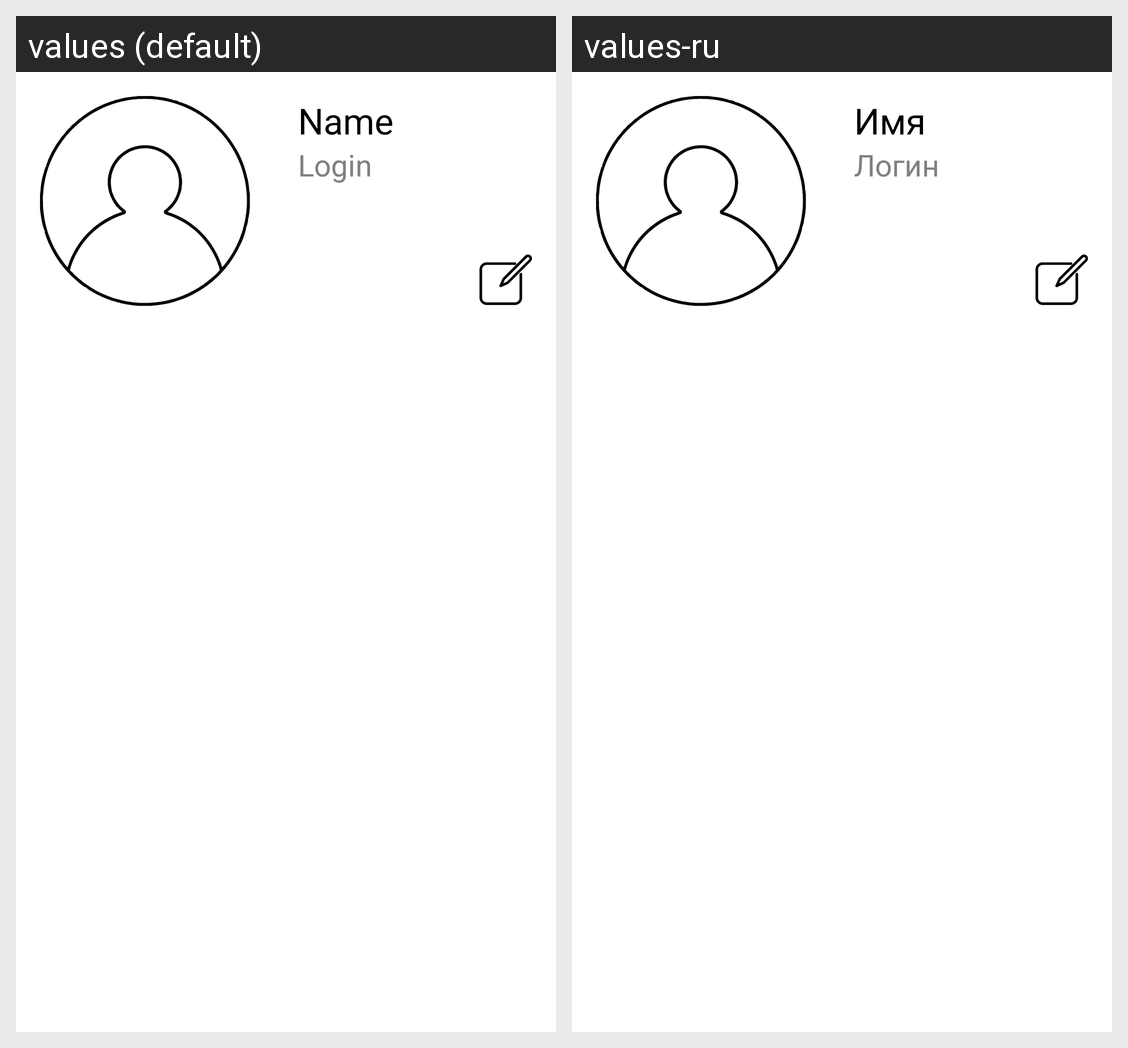

The same Android screen rendered under two of its app's locales, left to right. List the strings drawn on it with the default value and each locale's translation.
Android screen res/layout/fragment_account.xml rendered under 2 locales, left to right: values (default), values-ru. Device: Nexus 5 (rendered at 1080×1920; each locale shown at half size, 540×960, under a caption strip naming it); theme Theme.FindMe.
Strings drawn on this screen, with the default value and each locale's value (text and hints the layout hard-codes, and strings that could not be matched under every locale, appear in the picture but are not listed):

account_name
  values: Name
  values-ru: Имя

login
  values: Login
  values-ru: Логин
